Image classification data set "processed_data" (rjaswal1634/EfficientNetwithSeperableConvolution on GitHub). Class labels (4): cloudy, desert, green area, water.

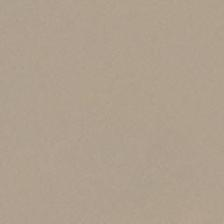
Label: desert

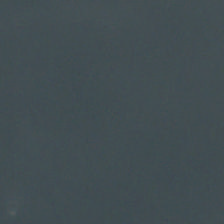
Label: cloudy

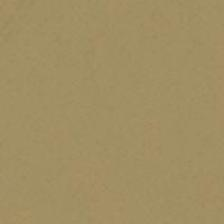
Label: desert

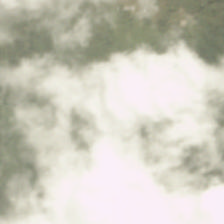
Label: cloudy

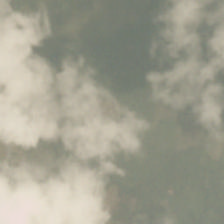
Label: cloudy

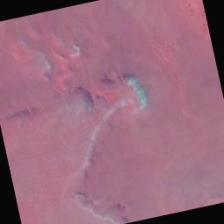
Label: desert
